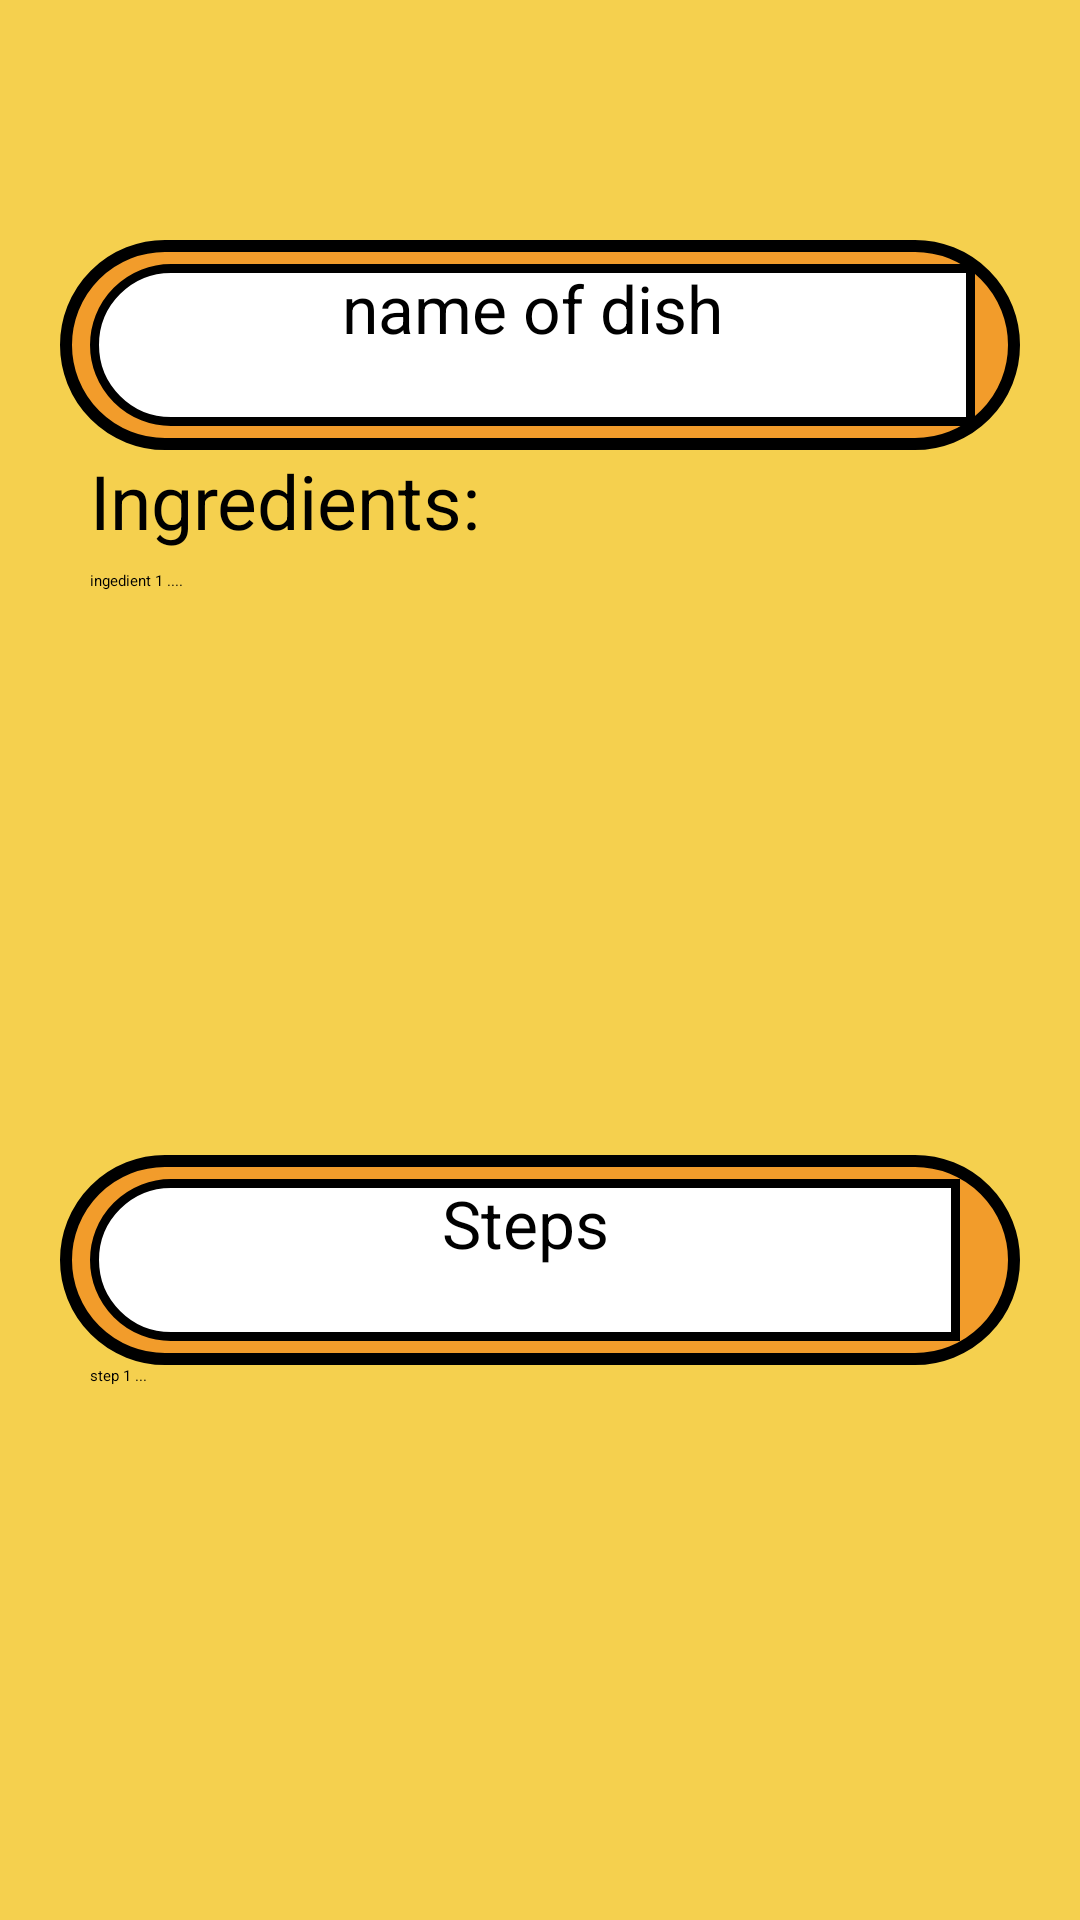

Android layout source for this screen:
<!-- AndroidManifest.xml: application theme PreferenceFixTheme.NoActionBar -->
<!-- res/layout/activity_recipe1.xml -->
<?xml version="1.0" encoding="utf-8"?>
<androidx.constraintlayout.widget.ConstraintLayout xmlns:android="http://schemas.android.com/apk/res/android"
    xmlns:app="http://schemas.android.com/apk/res-auto"
    xmlns:tools="http://schemas.android.com/tools"
    android:layout_width="match_parent"
    android:layout_height="match_parent"
    android:background="#F5D04E"
    tools:context="com.example.cookingapp.Recipe1">

    

    <androidx.constraintlayout.widget.ConstraintLayout
        android:id="@+id/constraintLayout4"
        android:layout_width="70dp"
        android:layout_height="60dp"
        android:layout_marginTop="10dp"
        android:layout_marginRight="10dp"
        android:background="@drawable/button_goback"
        android:visibility="gone"
        app:layout_constraintEnd_toEndOf="parent"
        app:layout_constraintTop_toTopOf="parent">

        <Button
            android:id="@+id/button2"
            android:layout_width="48dp"
            android:layout_height="48dp"
            android:background="@android:color/transparent"
            app:icon="@drawable/edit"
            app:iconGravity="textStart"
            app:iconSize="40dp"
            app:iconTint="#000000"
            app:layout_constraintBottom_toBottomOf="parent"
            app:layout_constraintEnd_toEndOf="parent"
            app:layout_constraintStart_toStartOf="parent"
            app:layout_constraintTop_toTopOf="parent"
            tools:ignore="SpeakableTextPresentCheck" />
    </androidx.constraintlayout.widget.ConstraintLayout>
    

    

    


    


    

    

    <androidx.constraintlayout.widget.ConstraintLayout
        android:id="@+id/constraintLayout7"
        android:layout_width="340dp"
        android:layout_height="230dp"
        android:layout_marginTop="140dp"
        android:background="@drawable/logo_back_white"
        android:orientation="vertical"
        app:layout_constraintEnd_toEndOf="parent"
        app:layout_constraintStart_toStartOf="parent"
        app:layout_constraintTop_toTopOf="parent">

        <ScrollView
            android:id="@+id/ingridients_sv"
            android:layout_width="match_parent"
            android:layout_height="match_parent"
            android:layout_marginTop="10dp"
            android:layout_marginBottom="10dp"
            android:background="@drawable/logo_back_white"
            app:layout_constraintBottom_toBottomOf="parent"
            app:layout_constraintEnd_toEndOf="parent"
            app:layout_constraintStart_toStartOf="parent"
            app:layout_constraintTop_toTopOf="parent">


            <LinearLayout
                android:layout_width="match_parent"
                android:layout_height="match_parent"
                android:orientation="vertical">

                <TextView
                    android:id="@+id/textView1"
                    android:layout_width="310dp"
                    android:layout_height="40dp"
                    android:layout_marginLeft="20dp"
                    android:text="Ingredients:"
                    android:textColor="@color/black"
                    android:textSize="25dp"
                    tools:ignore="MissingConstraints" />

                <TextView
                    android:id="@+id/ingredients"
                    android:layout_width="match_parent"
                    android:layout_height="wrap_content"
                    android:layout_marginLeft="20dp"
                    android:layout_marginRight="20dp"
                    android:text="ingedient 1 ...."
                    android:textColor="@color/black"
                    tools:ignore="MissingConstraints" />
            </LinearLayout>
        </ScrollView>

    </androidx.constraintlayout.widget.ConstraintLayout>

    <androidx.constraintlayout.widget.ConstraintLayout
        android:id="@+id/title_name"
        android:layout_width="match_parent"
        android:layout_height="70dp"
        android:layout_marginStart="20dp"
        android:layout_marginTop="80dp"
        android:layout_marginEnd="20dp"
        android:background="@drawable/logo_back_profile"
        android:orientation="horizontal"
        app:layout_constraintEnd_toEndOf="parent"
        app:layout_constraintStart_toStartOf="parent"
        app:layout_constraintTop_toTopOf="parent"
        tools:ignore="MissingConstraints">

        <TextView
            android:id="@+id/title"
            android:layout_width="match_parent"
            android:layout_height="match_parent"
            android:layout_marginVertical="8dp"
            android:layout_marginStart="10dp"
            android:layout_marginLeft="10dp"
            android:layout_marginEnd="15dp"
            android:layout_marginRight="15dp"
            android:background="@drawable/wight_background_named"
            android:gravity="center_horizontal"
            android:text="name of dish"
            android:textColor="@color/black"
            android:textSize="22sp"
            app:layout_constraintBottom_toBottomOf="parent"
            app:layout_constraintEnd_toEndOf="parent"
            app:layout_constraintStart_toStartOf="parent"
            app:layout_constraintTop_toTopOf="parent" />

    </androidx.constraintlayout.widget.ConstraintLayout>

    <androidx.constraintlayout.widget.ConstraintLayout
        android:layout_width="340dp"
        android:layout_height="230dp"
        android:layout_marginTop="65dp"
        android:background="@drawable/logo_back_white"
        android:orientation="vertical"
        app:layout_constraintEnd_toEndOf="parent"
        app:layout_constraintStart_toStartOf="parent"
        app:layout_constraintTop_toBottomOf="@+id/constraintLayout7">

        <ScrollView
            android:layout_width="match_parent"
            android:layout_height="match_parent"
            android:layout_marginTop="10dp"
            android:layout_marginBottom="10dp"
            app:layout_constraintBottom_toBottomOf="parent"
            app:layout_constraintEnd_toEndOf="parent"
            app:layout_constraintHorizontal_bias="0.0"
            app:layout_constraintStart_toStartOf="parent"
            app:layout_constraintTop_toTopOf="parent"
            app:layout_constraintVertical_bias="1.0">

            <TextView
                android:id="@+id/description"
                android:layout_width="match_parent"
                android:layout_height="wrap_content"
                android:layout_marginHorizontal="20dp"
                android:layout_marginTop="10dp"
                android:text="step 1 ..."
                android:textColor="@color/black"/>
        </ScrollView>


    </androidx.constraintlayout.widget.ConstraintLayout>

    <androidx.constraintlayout.widget.ConstraintLayout
        android:layout_width="match_parent"
        android:layout_height="70dp"
        android:layout_marginHorizontal="20dp"
        android:layout_marginTop="15dp"
        android:background="@drawable/logo_back_profile"
        app:layout_constraintEnd_toEndOf="parent"
        app:layout_constraintStart_toStartOf="parent"
        app:layout_constraintTop_toBottomOf="@+id/constraintLayout7"
        tools:ignore="MissingConstraints">

        <TextView
            android:id="@+id/steps_text"
            android:layout_width="match_parent"
            android:layout_height="match_parent"
            android:layout_marginVertical="8dp"
            android:layout_marginLeft="10dp"
            android:layout_marginRight="20dp"
            android:background="@drawable/wight_background_named"
            android:gravity="center_horizontal"
            android:text="Steps"
            android:textAlignment="center"
            android:textColor="@color/black"
            android:textSize="22dp"
            app:layout_constraintBottom_toBottomOf="parent"
            app:layout_constraintEnd_toEndOf="parent"
            app:layout_constraintTop_toTopOf="parent" />

    </androidx.constraintlayout.widget.ConstraintLayout>


    


</androidx.constraintlayout.widget.ConstraintLayout>
<!-- resources referenced by this layout -->
<resources>
  <!-- drawable button_goback (drawable) -->
  <?xml version="1.0" encoding="utf-8"?>
  
  <selector xmlns:android="http://schemas.android.com/apk/res/android">
      <item android:state_pressed="true" >
          <shape android:shape="rectangle"  >
              <corners android:radius="20dip" />
              <stroke android:width="4dip" android:color="#acb5c4" />
              <solid android:color="#cbd0d8"/>
          </shape>
      </item>
      <item android:state_focused="true">
          <shape android:shape="rectangle"  >
              <corners android:radius="20dip" />
              <stroke android:width="4dip" android:color="#acb5c4" />
              <solid android:color="#cbd0d8"/>
          </shape>
      </item>
      <item>
          <shape android:shape="rectangle"  >
              <corners android:radius="50dip" />
              <stroke android:width="3dip" android:color="#FF000000" />
              <solid android:color="#8BC24C"/>
          </shape>
      </item>
  </selector>
  <!-- drawable logo_back_profile (drawable) -->
  <?xml version="1.0" encoding="utf-8"?>
  
  <selector xmlns:android="http://schemas.android.com/apk/res/android">
      <item android:state_pressed="true" >
          <shape android:shape="rectangle"  >
              <corners android:radius="20dip" />
              <stroke android:width="4dip" android:color="#acb5c4" />
              <solid android:color="#cbd0d8"/>
          </shape>
      </item>
      <item android:state_focused="true">
          <shape android:shape="rectangle"  >
              <corners android:radius="20dip" />
              <stroke android:width="4dip" android:color="#acb5c4" />
              <solid android:color="#cbd0d8"/>
          </shape>
      </item>
      <item>
          <shape android:shape="rectangle"  >
              <corners android:radius="40dip" />
              <stroke android:width="4dip" android:color="#FF000000" />
              <solid android:color="#F29C2B"/>
          </shape>
      </item>
  </selector>
  <!-- drawable wight_background_named (drawable) -->
  <?xml version="1.0" encoding="utf-8"?>
  
  <selector xmlns:android="http://schemas.android.com/apk/res/android">
      <item android:state_pressed="true" >
          <shape android:shape="rectangle"  >
              <corners android:radius="20dip" />
              <stroke android:width="4dip" android:color="#acb5c4" />
              <solid android:color="#cbd0d8"/>
          </shape>
      </item>
      <item android:state_focused="true">
          <shape android:shape="rectangle"  >
              <corners android:radius="20dip" />
              <stroke android:width="4dip" android:color="#acb5c4" />
              <solid android:color="#cbd0d8"/>
          </shape>
      </item>
      <item>
          <shape android:shape="rectangle"  >
              <corners android:bottomLeftRadius="50dp"
                  android:topLeftRadius="50dp"/>
              <stroke android:width="3dip" android:color="#FF000000" />
              <solid android:color="#FFFFFF"/>
          </shape>
      </item>
  </selector>
  <!-- not gathered from this repository: default colours our renderer supplied (Android Studio template values) -->
  <color name="black">#FF000000</color>
</resources>
